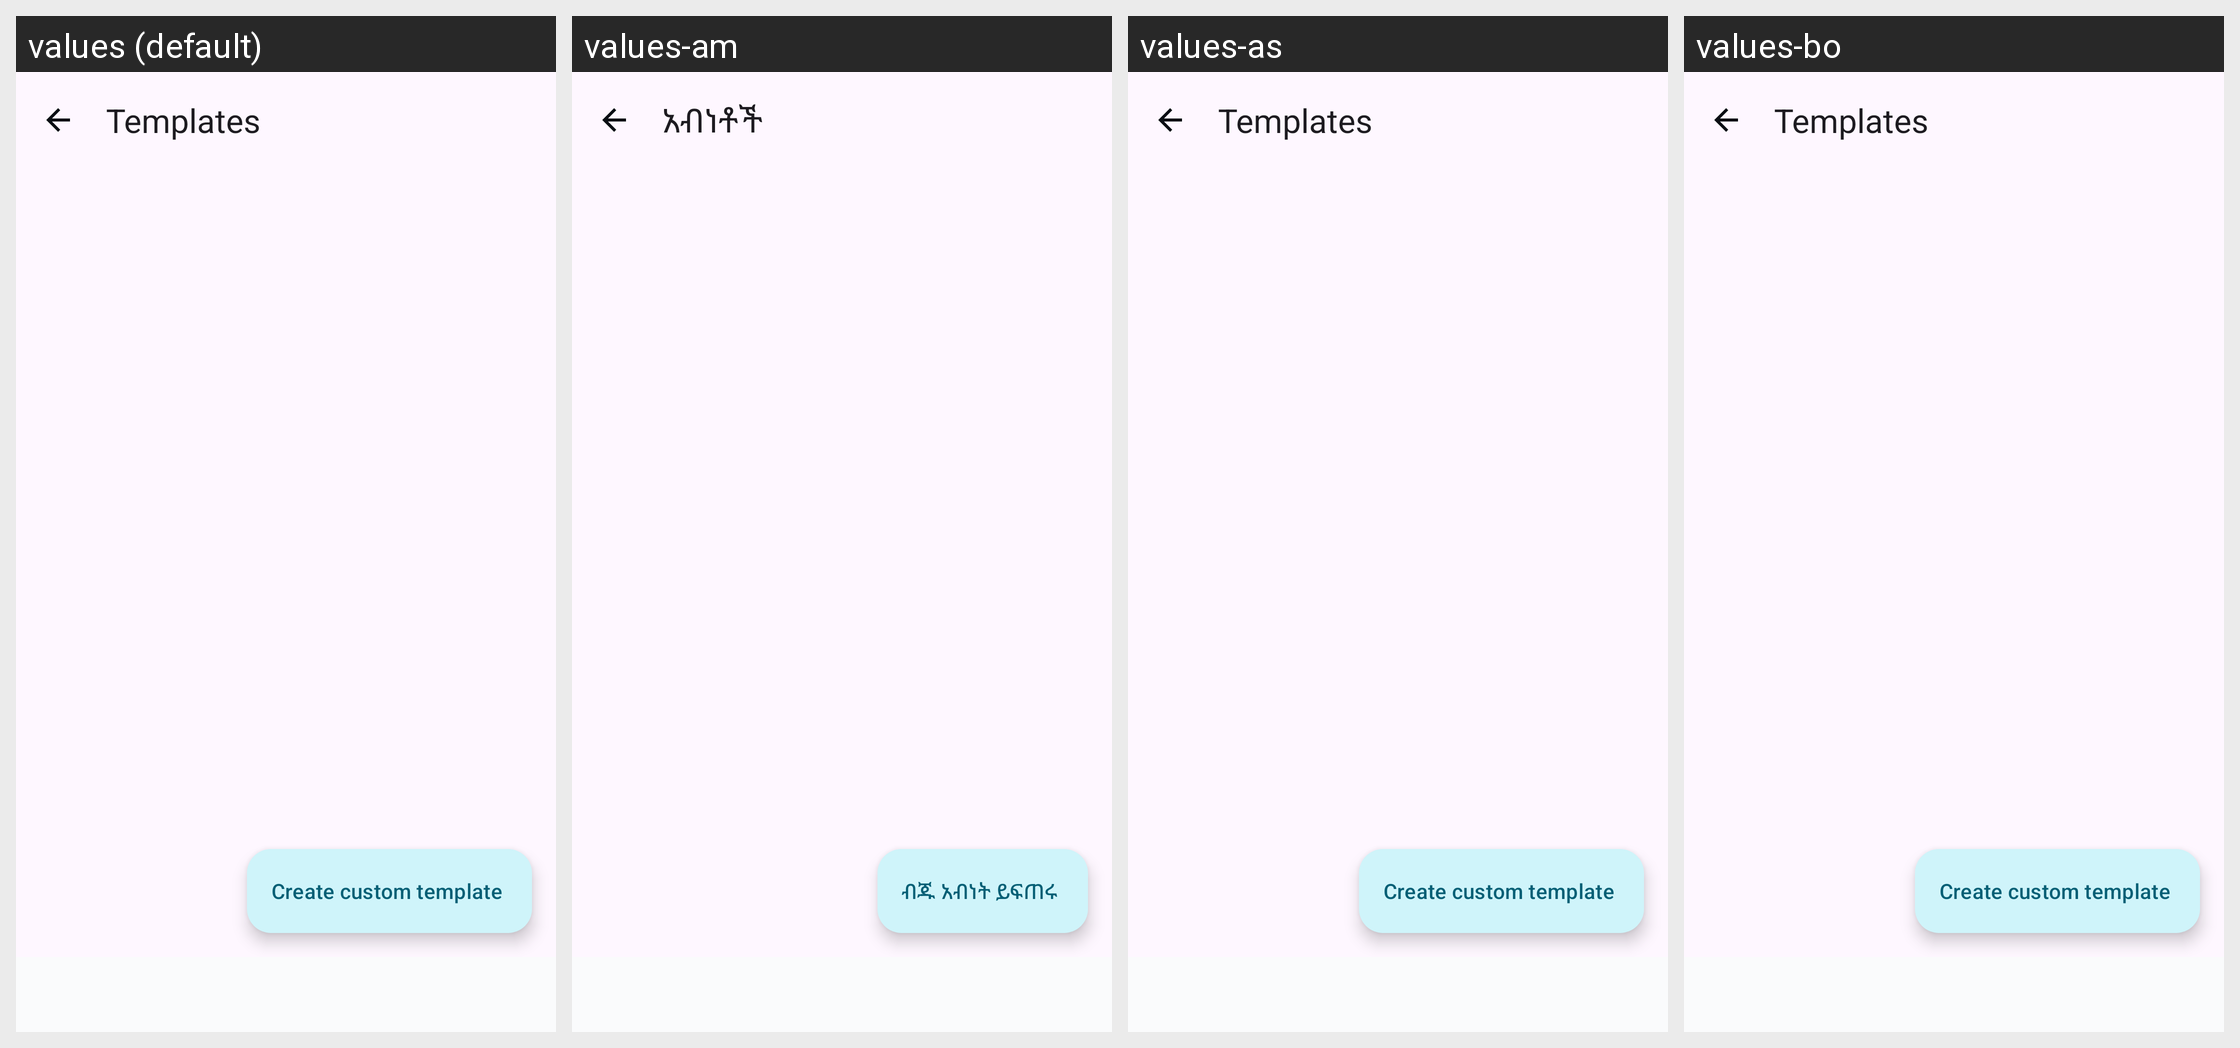

The Android screen above is rendered under several locales of the same app. Produce the string resources it draws, with the default and per-locale values.
Android screen res/layout/fragment_templates.xml rendered under 4 locales, left to right: values (default), values-am, values-as, values-bo. Device: Nexus 5 (rendered at 1080×1920; each locale shown at half size, 540×960, under a caption strip naming it); theme Theme.GeoStampCamera.
Other locales in the repository, not shown: values-af, values-ar, values-az, values-be, values-bg, values-bn, values-bs, values-ca, values-ceb, values-cs, values-cy, values-da, values-de, values-el, values-eo, values-es, values-et, values-eu, values-fa, values-fi, values-fr, values-fy, values-ga, values-gd, values-gl, values-gu, values-haw, values-hi, values-hr, values-ht, values-hu, values-hy, values-ig, values-in, values-is, values-it, values-iw, values-ja, values-jv, values-ka, values-kk, values-km, values-kn, values-ko, values-ky, values-la, values-lb, values-lo, values-lt, values-lv, values-mg, values-mi, values-mk, values-ml, values-mn, values-mr, values-ms, values-mt, values-my, values-nb, values-ne, values-nl, values-ny, values-om, values-or, values-pa, values-pl, values-ps, values-pt, values-ro, values-ru, values-rw, values-sd, values-si, values-sk, values-sl, values-sm, values-sn, values-so, values-sq, values-sr, values-st, values-su, values-sv, values-sw, values-ta, values-te, values-tg, values-th, values-ti, values-tk, values-tl, values-tr, values-ug, values-uk, values-ur, values-uz, values-vi, values-xh, values-zh.
Strings drawn on this screen, with the default value and each locale's value (text and hints the layout hard-codes, and strings that could not be matched under every locale, appear in the picture but are not listed):

templates_title
  values: Templates
  values-am: አብነቶች
  values-as: Templates
  values-bo: Templates

templates_create_custom
  values: Create custom template
  values-am: ብጁ አብነት ይፍጠሩ
  values-as: Create custom template
  values-bo: Create custom template
